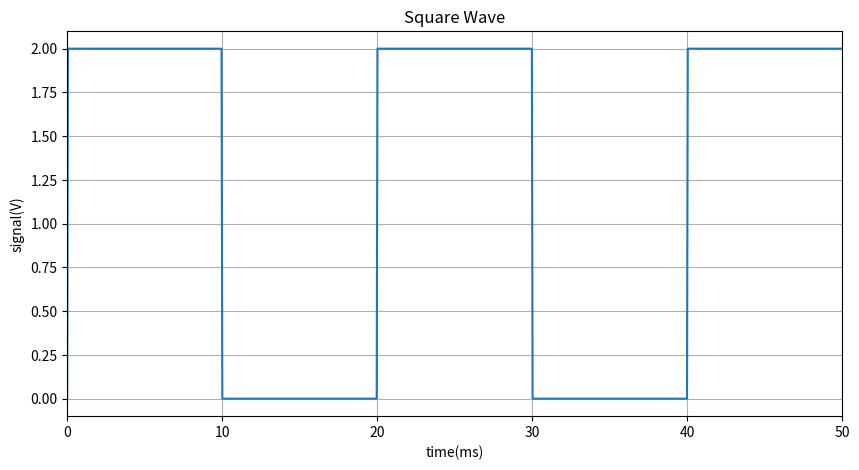
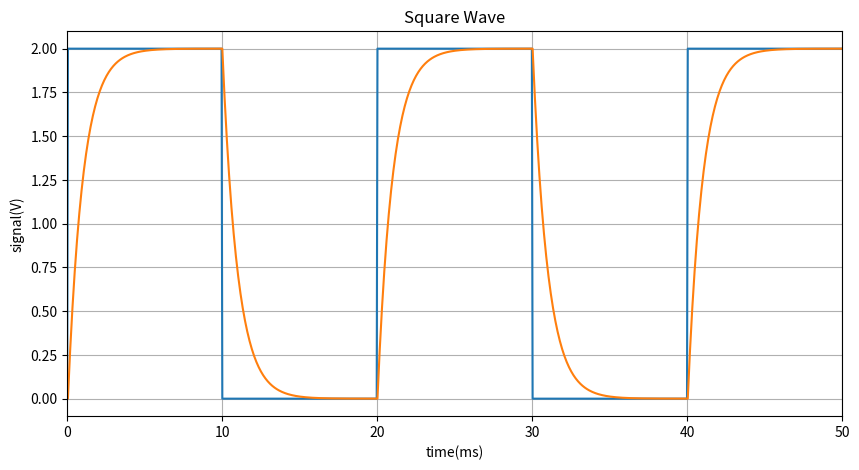

Python code for these plots, in order:
import numpy as np
from scipy import signal
import matplotlib.pyplot as plt
#
# Setup an input square wave signal.
#
F = 50.                 # Frequency of the square wave.
T = .05                 # Amount of time to simulate
N = 2**10                # Number of time steps. Choose small to see a difference between the methods.
DT = T/N                # Delta T
indexes = range(N)
t = np.array([i*DT for i in indexes]) # Array containing the desired time steps.

def square_wave(ti,A,F):
    # Define a function for the square wave.
    # input ti = current time
    # input A  = Amplitude
    # input F  = Frequency.
    # The following is a bit tricky: If you look at t*2*F, then for the first half of the square
    # wave, this will give numbers between 0 and 1, and for the second half, between 1 and 2. The 'int' of
    # that number will be 0 for the first half, 1 for the second, 2 for the third etc. So then the remainder
    # when dividing those integer by 2 will give 0,0,0,...,1,1,1..., etc in exactly the pattern we want.
    return(A*(1-np.array(t*2*F,dtype="int")%2))





def Main():
    Vin = square_wave(t, 2,F)  # 0.5+0.5*signal.square(2*np.pi*F*t) # Create a square wave wiht a 2 Volt peak to peak (-1V to +1V)
    Vin[0] = 0  # We must start at 0!!!!
    plt.figure(figsize=(10, 5))
    plt.plot(1000 * t, Vin)  # Change the x-axis scale to ms by multiplying by 10^3
    ax = plt.gca()
    ax.set_xlim(0., 50.)  # Show only the first 50 ms of the signal
    plt.grid(True)
    plt.title("Square Wave")
    plt.xlabel("time(ms)", position=(0.95, 1))
    plt.ylabel("signal(V)", position=(1, 0.9))
    plt.show()


    #PREPARE THE RC CIRCUIT EQUATION
    # Some reasonable values for R=2kΩ and C= 1µF
    R = 1.e+3
    C = 1.e-6
    Vc = np.zeros(len(Vin) + 1)  # A zero array of the needed length.
    Vc[0] = Vin[0]  # Initialize the first step.
    for i in indexes:  # Careful, we cannot do the last step because of the i+1 !!!
        Vc[i + 1] = (Vin[i] - Vc[i]) * DT / (R * C) + Vc[i]

    # PLOT VC thanks to the forward derivation
    plt.figure(figsize=(10, 5))
    plt.plot(1000 * t, Vin, label="Vin")  # Change the x-axis scale to ms by multiplying by 10^3
    plt.plot(1000 * t, Vc[:-1], label="Vout")
    ax = plt.gca()
    ax.set_xlim(0., 50.)  # Show only the first 50 ms of the signal
    plt.grid(True)
    plt.title("Square Wave")
    plt.xlabel("time(ms)", position=(0.95, 1))
    plt.ylabel("signal(V)", position=(1, 0.9))
    plt.show()
    print("fin program")
    exit()


if __name__ == "__main__":
    Main()